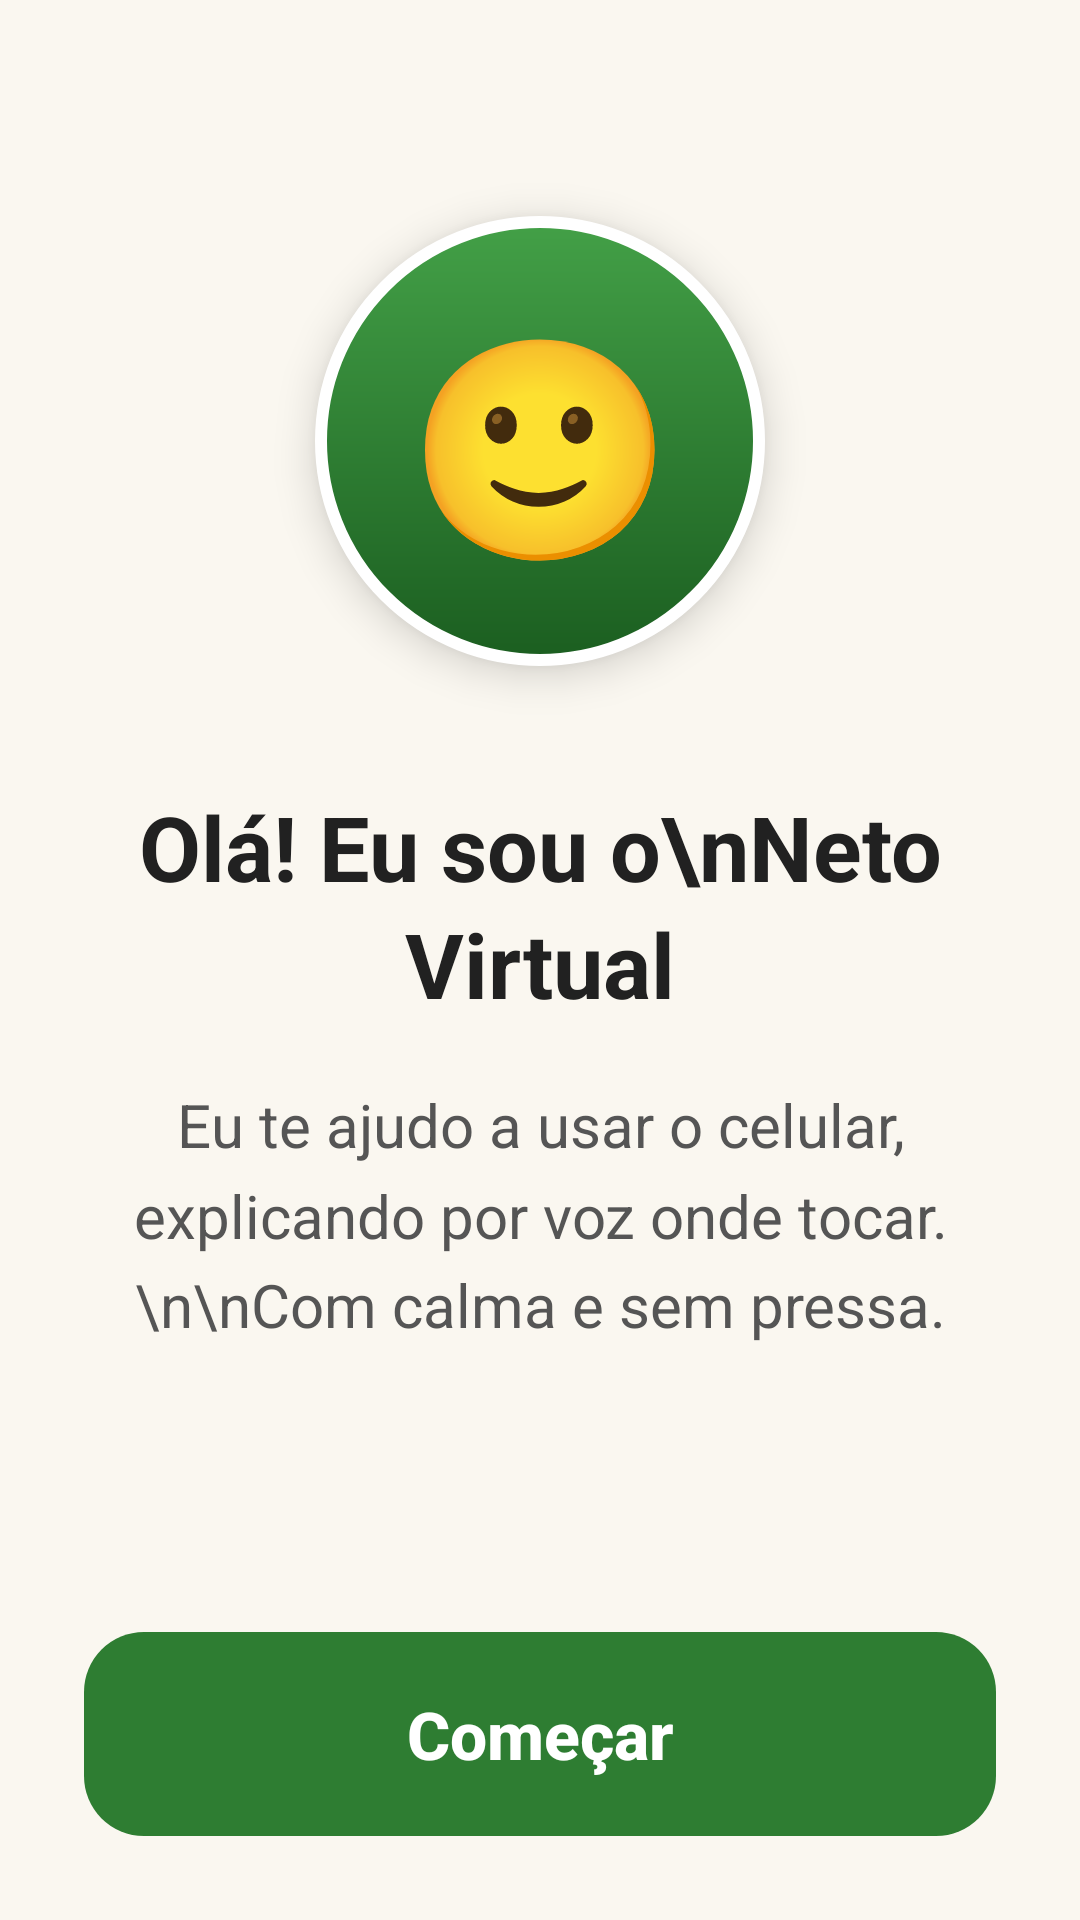

Layout XML and referenced resources for this Android screen:
<!-- AndroidManifest.xml: application theme Tema.Neto -->
<!-- res/layout/activity_apresentacao.xml -->
<?xml version="1.0" encoding="utf-8"?>
<LinearLayout xmlns:android="http://schemas.android.com/apk/res/android"
    android:layout_width="match_parent"
    android:layout_height="match_parent"
    android:orientation="vertical">

    <ScrollView
        android:layout_width="match_parent"
        android:layout_height="0dp"
        android:layout_weight="1"
        android:fillViewport="true">

        <LinearLayout
            android:layout_width="match_parent"
            android:layout_height="wrap_content"
            android:orientation="vertical"
            android:paddingStart="28dp"
            android:paddingTop="32dp"
            android:paddingEnd="28dp"
            android:paddingBottom="16dp">

            
            <LinearLayout
                android:id="@+id/pagina_boas_vindas"
                android:layout_width="match_parent"
                android:layout_height="wrap_content"
                android:gravity="center_horizontal"
                android:orientation="vertical">

                <TextView
                    android:layout_width="150dp"
                    android:layout_height="150dp"
                    android:layout_marginTop="40dp"
                    android:background="@drawable/bg_bolinha"
                    android:elevation="8dp"
                    android:gravity="center"
                    android:text="🙂"
                    android:textSize="72sp" />

                <TextView
                    style="@style/Texto.Titulo"
                    android:layout_width="wrap_content"
                    android:layout_height="wrap_content"
                    android:layout_marginTop="40dp"
                    android:gravity="center"
                    android:text="Olá! Eu sou o\nNeto Virtual" />

                <TextView
                    style="@style/Texto.Corpo"
                    android:layout_width="wrap_content"
                    android:layout_height="wrap_content"
                    android:layout_marginTop="20dp"
                    android:gravity="center"
                    android:text="Eu te ajudo a usar o celular, explicando por voz onde tocar.\n\nCom calma e sem pressa." />
            </LinearLayout>

            
            <LinearLayout
                android:id="@+id/pagina_como_funciona"
                android:layout_width="match_parent"
                android:layout_height="wrap_content"
                android:orientation="vertical"
                android:visibility="gone">

                <TextView
                    style="@style/Texto.Titulo"
                    android:layout_width="wrap_content"
                    android:layout_height="wrap_content"
                    android:text="É assim que eu ajudo" />

                <TextView
                    style="@style/Texto.Corpo"
                    android:layout_width="wrap_content"
                    android:layout_height="wrap_content"
                    android:layout_marginTop="8dp"
                    android:layout_marginBottom="8dp"
                    android:text="São só três passos:" />

                <LinearLayout
                    android:id="@+id/passos_como_funciona"
                    android:layout_width="match_parent"
                    android:layout_height="wrap_content"
                    android:orientation="vertical" />

                
                <LinearLayout
                    android:layout_width="match_parent"
                    android:layout_height="wrap_content"
                    android:layout_marginTop="20dp"
                    android:background="@drawable/bg_cartao"
                    android:gravity="center"
                    android:orientation="vertical"
                    android:padding="20dp">

                    <TextView
                        style="@style/Texto.Corpo"
                        android:layout_width="wrap_content"
                        android:layout_height="wrap_content"
                        android:text="O quadrado amarelo fica assim:" />

                    <FrameLayout
                        android:layout_width="wrap_content"
                        android:layout_height="wrap_content"
                        android:layout_marginTop="14dp"
                        android:background="@drawable/bg_destaque_exemplo"
                        android:padding="10dp">

                        <TextView
                            android:layout_width="wrap_content"
                            android:layout_height="wrap_content"
                            android:background="@drawable/bg_botao_principal"
                            android:paddingStart="28dp"
                            android:paddingTop="12dp"
                            android:paddingEnd="28dp"
                            android:paddingBottom="12dp"
                            android:text="📷  Galeria"
                            android:textColor="@android:color/white"
                            android:textSize="20sp"
                            android:textStyle="bold" />
                    </FrameLayout>
                </LinearLayout>

                <LinearLayout
                    android:layout_width="match_parent"
                    android:layout_height="wrap_content"
                    android:layout_marginTop="20dp"
                    android:background="@drawable/bg_cartao_ok"
                    android:gravity="center_vertical"
                    android:orientation="horizontal"
                    android:padding="18dp">

                    <TextView
                        android:layout_width="wrap_content"
                        android:layout_height="wrap_content"
                        android:text="🤝"
                        android:textSize="30sp" />

                    <TextView
                        style="@style/Texto.Corpo"
                        android:layout_width="0dp"
                        android:layout_height="wrap_content"
                        android:layout_marginStart="14dp"
                        android:layout_weight="1"
                        android:text="Eu nunca toco em nada sozinho. Quem toca é sempre você."
                        android:textColor="@color/verde_escuro"
                        android:textStyle="bold" />
                </LinearLayout>
            </LinearLayout>

            
            <LinearLayout
                android:id="@+id/pagina_ativar"
                android:layout_width="match_parent"
                android:layout_height="wrap_content"
                android:orientation="vertical"
                android:visibility="gone">

                <TextView
                    android:id="@+id/ativar_titulo"
                    style="@style/Texto.Titulo"
                    android:layout_width="wrap_content"
                    android:layout_height="wrap_content"
                    android:text="Falta só um passo" />

                <TextView
                    android:id="@+id/ativar_texto"
                    style="@style/Texto.Corpo"
                    android:layout_width="wrap_content"
                    android:layout_height="wrap_content"
                    android:layout_marginTop="8dp"
                    android:layout_marginBottom="8dp"
                    android:text="Para eu conseguir ver a tela e te ajudar, você precisa me ligar nas configurações do celular." />

                <LinearLayout
                    android:id="@+id/passos_ativar"
                    android:layout_width="match_parent"
                    android:layout_height="wrap_content"
                    android:orientation="vertical" />

                <LinearLayout
                    android:id="@+id/ativar_pronto"
                    android:layout_width="match_parent"
                    android:layout_height="wrap_content"
                    android:layout_marginTop="12dp"
                    android:background="@drawable/bg_cartao_ok"
                    android:gravity="center"
                    android:orientation="vertical"
                    android:padding="28dp"
                    android:visibility="gone">

                    <TextView
                        android:layout_width="wrap_content"
                        android:layout_height="wrap_content"
                        android:text="✅"
                        android:textSize="64sp" />

                    <TextView
                        style="@style/Texto.Secao"
                        android:layout_width="wrap_content"
                        android:layout_height="wrap_content"
                        android:layout_marginTop="12dp"
                        android:gravity="center"
                        android:text="Tudo pronto!"
                        android:textColor="@color/verde_escuro" />

                    <TextView
                        style="@style/Texto.Corpo"
                        android:layout_width="wrap_content"
                        android:layout_height="wrap_content"
                        android:layout_marginTop="8dp"
                        android:gravity="center"
                        android:text="A bolinha verde já está na sua tela. Toque nela quando precisar de ajuda." />
                </LinearLayout>
            </LinearLayout>
        </LinearLayout>
    </ScrollView>

    
    <LinearLayout
        android:layout_width="match_parent"
        android:layout_height="wrap_content"
        android:orientation="vertical"
        android:paddingStart="28dp"
        android:paddingEnd="28dp"
        android:paddingBottom="28dp">

        <LinearLayout
            android:id="@+id/pontos"
            android:layout_width="wrap_content"
            android:layout_height="wrap_content"
            android:layout_gravity="center_horizontal"
            android:layout_marginBottom="20dp"
            android:gravity="center_vertical"
            android:orientation="horizontal" />

        <Button
            android:id="@+id/botao_principal"
            style="@style/Botao.Principal"
            android:text="Começar" />

        <Button
            android:id="@+id/botao_secundario"
            style="@style/Botao.Secundario"
            android:layout_marginTop="12dp"
            android:text="Voltar"
            android:visibility="gone" />
    </LinearLayout>
</LinearLayout>
<!-- resources referenced by this layout -->
<resources>
  <color name="verde_escuro">#1B5E20</color>
  <!-- drawable bg_bolinha (drawable) -->
  <?xml version="1.0" encoding="utf-8"?>
  <shape xmlns:android="http://schemas.android.com/apk/res/android" android:shape="oval">
      <gradient android:startColor="#43A047" android:endColor="#1B5E20" android:angle="270" />
      <stroke android:width="4dp" android:color="@android:color/white" />
  </shape>
  <!-- drawable bg_botao_principal (drawable) -->
  <?xml version="1.0" encoding="utf-8"?>
  <ripple xmlns:android="http://schemas.android.com/apk/res/android"
      android:color="#33FFFFFF">
      <item>
          <shape android:shape="rectangle">
              <corners android:radius="20dp" />
              <solid android:color="@color/verde" />
          </shape>
      </item>
  </ripple>
  <!-- drawable bg_cartao (drawable) -->
  <?xml version="1.0" encoding="utf-8"?>
  <shape xmlns:android="http://schemas.android.com/apk/res/android" android:shape="rectangle">
      <corners android:radius="24dp" />
      <solid android:color="@color/cartao" />
      <stroke android:width="1dp" android:color="@color/borda" />
  </shape>
  <!-- drawable bg_cartao_ok (drawable) -->
  <?xml version="1.0" encoding="utf-8"?>
  <shape xmlns:android="http://schemas.android.com/apk/res/android" android:shape="rectangle">
      <corners android:radius="24dp" />
      <solid android:color="@color/verde_claro" />
      <stroke android:width="2dp" android:color="@color/verde" />
  </shape>
  <!-- drawable bg_destaque_exemplo (drawable) -->
  <?xml version="1.0" encoding="utf-8"?>
  <shape xmlns:android="http://schemas.android.com/apk/res/android" android:shape="rectangle">
      <corners android:radius="16dp" />
      <solid android:color="#33FFC107" />
      <stroke android:width="5dp" android:color="@color/amarelo" />
  </shape>
  <style name="Botao.Secundario" parent="Botao.Principal">
          <item name="android:background">@drawable/bg_botao_secundario</item>
          <item name="android:textColor">@color/verde_escuro</item>
      </style>
  <style name="Texto.Corpo">
          <item name="android:textSize">20sp</item>
          <item name="android:textColor">@color/texto_suave</item>
          <item name="android:lineSpacingMultiplier">1.25</item>
      </style>
  <style name="Texto.Secao">
          <item name="android:textSize">22sp</item>
          <item name="android:textStyle">bold</item>
          <item name="android:textColor">@color/texto</item>
      </style>
  <style name="Texto.Titulo">
          <item name="android:textSize">30sp</item>
          <item name="android:textStyle">bold</item>
          <item name="android:textColor">@color/texto</item>
          <item name="android:lineSpacingMultiplier">1.1</item>
      </style>
  <style name="Tema.Neto" parent="@android:style/Theme.Material.Light.NoActionBar">
          <item name="android:windowBackground">@color/fundo</item>
          <item name="android:statusBarColor">@color/fundo</item>
          <item name="android:navigationBarColor">@color/fundo</item>
          <item name="android:windowLightStatusBar">true</item>
          <item name="android:colorPrimary">@color/verde</item>
          <item name="android:colorAccent">@color/verde</item>
          <item name="android:textColor">@color/texto</item>
      </style>
  <color name="verde">#2E7D32</color>
  <color name="cartao">#FFFFFF</color>
  <color name="borda">#E6E0D4</color>
  <color name="verde_claro">#E8F5E9</color>
  <color name="amarelo">#FFC107</color>
  <!-- drawable bg_botao_secundario (drawable) -->
  <?xml version="1.0" encoding="utf-8"?>
  <ripple xmlns:android="http://schemas.android.com/apk/res/android"
      android:color="#222E7D32">
      <item>
          <shape android:shape="rectangle">
              <corners android:radius="20dp" />
              <solid android:color="@color/cartao" />
              <stroke android:width="2dp" android:color="@color/verde" />
          </shape>
      </item>
  </ripple>
  <color name="texto_suave">#555555</color>
  <color name="texto">#212121</color>
  <color name="fundo">#FAF7F0</color>
</resources>
